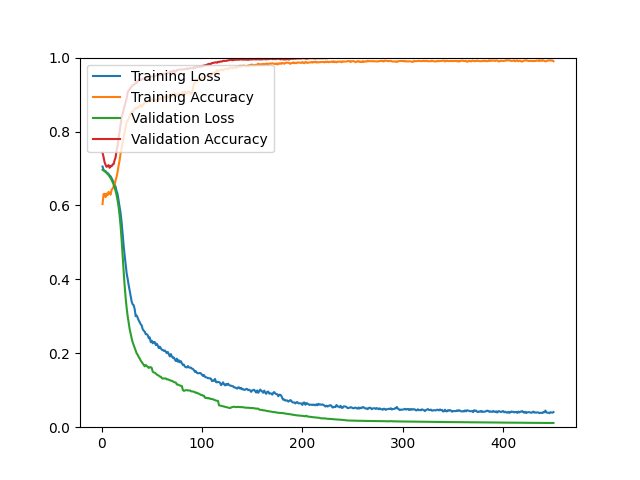

Data behind this chart, as committed beside it:
epoch, loss, acc, val_loss, val_acc
1, 0.7052, 0.6036, 0.6964, 0.7425
2, 0.6962, 0.6305, 0.6947, 0.7311
3, 0.6938, 0.6315, 0.6927, 0.7173
4, 0.6927, 0.6224, 0.6905, 0.7100
5, 0.6894, 0.6320, 0.6880, 0.7043
6, 0.6875, 0.6276, 0.6852, 0.7067
7, 0.6850, 0.6369, 0.6821, 0.7092
8, 0.6809, 0.6338, 0.6783, 0.7019
9, 0.6787, 0.6292, 0.6742, 0.7067
10, 0.6738, 0.6425, 0.6692, 0.7059
11, 0.6680, 0.6450, 0.6634, 0.7108
12, 0.6635, 0.6517, 0.6566, 0.7116
13, 0.6581, 0.6544, 0.6487, 0.7222
14, 0.6500, 0.6678, 0.6392, 0.7303
15, 0.6388, 0.6777, 0.6277, 0.7490
16, 0.6305, 0.6910, 0.6135, 0.7612
17, 0.6132, 0.7083, 0.5958, 0.7831
18, 0.5950, 0.7223, 0.5727, 0.8002
19, 0.5784, 0.7413, 0.5437, 0.8197
20, 0.5541, 0.7552, 0.5070, 0.8383
21, 0.5231, 0.7707, 0.4635, 0.8489
22, 0.4919, 0.7850, 0.4224, 0.8595
23, 0.4653, 0.7988, 0.3828, 0.8700
24, 0.4418, 0.8134, 0.3501, 0.8798
25, 0.4164, 0.8255, 0.3225, 0.8895
26, 0.4014, 0.8303, 0.3007, 0.9058
27, 0.3846, 0.8342, 0.2826, 0.9115
28, 0.3701, 0.8423, 0.2654, 0.9147
29, 0.3559, 0.8485, 0.2527, 0.9188
30, 0.3398, 0.8536, 0.2404, 0.9220
31, 0.3322, 0.8511, 0.2295, 0.9253
32, 0.3302, 0.8573, 0.2220, 0.9261
33, 0.3193, 0.8602, 0.2141, 0.9285
34, 0.3003, 0.8637, 0.2075, 0.9334
35, 0.3021, 0.8622, 0.1998, 0.9310
36, 0.2961, 0.8662, 0.1958, 0.9374
37, 0.2892, 0.8649, 0.1899, 0.9374
38, 0.2843, 0.8693, 0.1859, 0.9415
39, 0.2784, 0.8734, 0.1802, 0.9391
40, 0.2751, 0.8673, 0.1762, 0.9415
41, 0.2650, 0.8726, 0.1727, 0.9431
42, 0.2613, 0.8729, 0.1686, 0.9431
43, 0.2584, 0.8801, 0.1647, 0.9399
44, 0.2520, 0.8815, 0.1683, 0.9456
45, 0.2514, 0.8789, 0.1657, 0.9464
46, 0.2490, 0.8812, 0.1633, 0.9472
47, 0.2408, 0.8829, 0.1604, 0.9472
48, 0.2429, 0.8834, 0.1622, 0.9480
49, 0.2300, 0.8870, 0.1626, 0.9488
50, 0.2342, 0.8850, 0.1600, 0.9488
51, 0.2271, 0.8856, 0.1500, 0.9488
52, 0.2305, 0.8853, 0.1483, 0.9488
53, 0.2303, 0.8827, 0.1471, 0.9504
54, 0.2224, 0.8844, 0.1452, 0.9513
55, 0.2259, 0.8830, 0.1427, 0.9521
56, 0.2208, 0.8858, 0.1408, 0.9529
57, 0.2141, 0.8863, 0.1394, 0.9529
58, 0.2180, 0.8915, 0.1370, 0.9529
59, 0.2139, 0.8887, 0.1367, 0.9537
60, 0.2095, 0.8899, 0.1329, 0.9537
... 390 more rows
